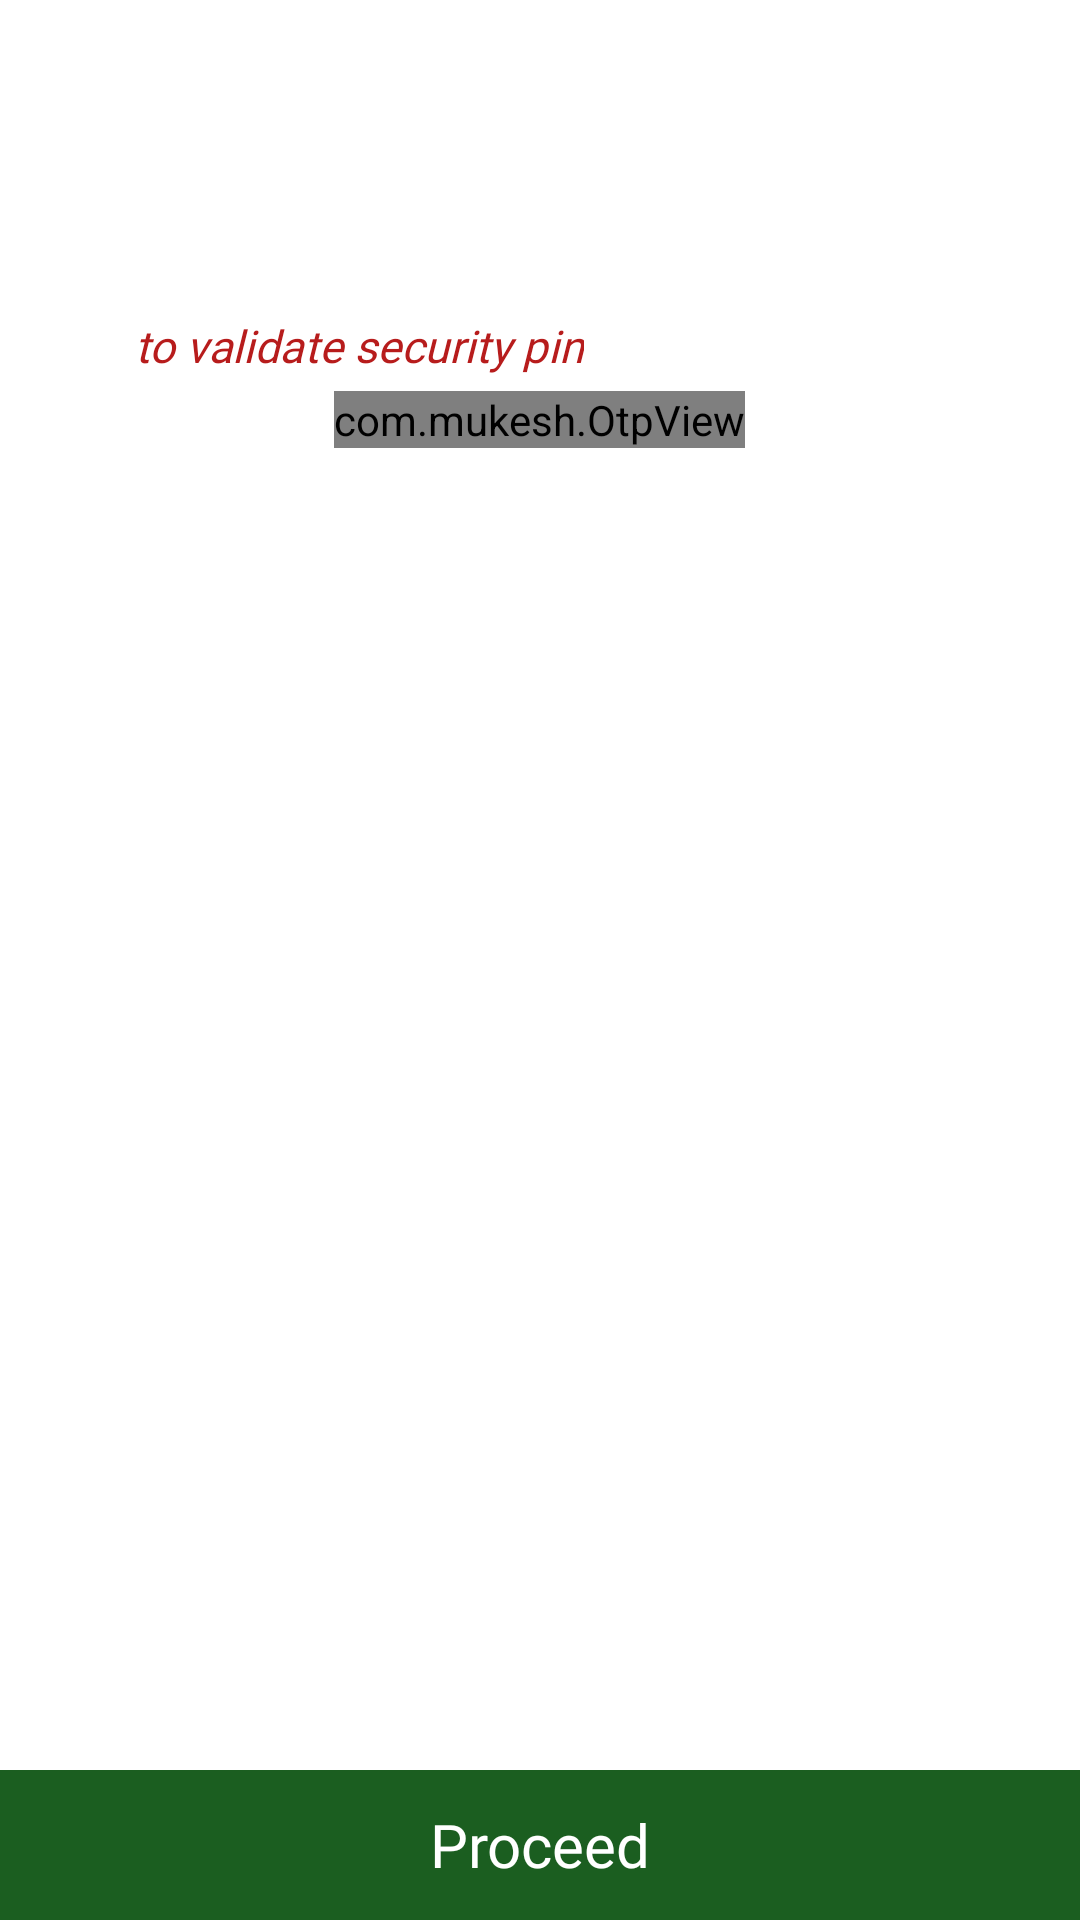

Android layout source for this screen:
<!-- AndroidManifest.xml: application theme AppTheme -->
<!-- res/layout/fragment_validate_pin.xml -->
<?xml version="1.0" encoding="utf-8"?>
<RelativeLayout
    xmlns:android="http://schemas.android.com/apk/res/android"
    xmlns:tools="http://schemas.android.com/tools"
    android:layout_width="match_parent"
    android:layout_height="match_parent"
    xmlns:app="http://schemas.android.com/apk/res-auto"
    android:orientation="vertical"
    android:background="@color/white"
    tools:context=".Fragment.AddSecurityPin">

    <TextView
        android:id="@+id/setPin"
        android:layout_width="wrap_content"
        android:layout_height="wrap_content"
        android:layout_weight="1"
        android:layout_marginTop="100dp"
        android:layout_marginLeft="40dp"
        android:layout_alignParentTop="true"
        android:padding="5dp"
        android:textSize="15sp"
        android:fontFamily="@font/montserratmedium"
        android:text="to validate security pin"
        android:textStyle="italic"
        android:textColor="@color/red_900" />

    <com.mukesh.OtpView
        android:id="@+id/otpView"
        android:layout_below="@+id/setPin"
        android:layout_width="wrap_content"
        android:layout_height="wrap_content"
        android:inputType="numberPassword"
        android:digits="0123456789"
        android:fontFamily="@font/montserratmedium"
        android:layout_centerHorizontal="true"
        android:layout_gravity="center"
        android:gravity="center"
        android:textColor="@color/black"
        app:itemCount="6"
        android:imeOptions="actionDone"
        android:textSize="17sp"
        app:lineColor="@color/black"
        app:viewType="line" />

    <TextView
        android:id="@+id/proceed"
        android:layout_width="match_parent"
        android:layout_height="50dp"
        android:layout_alignParentBottom="true"
        android:background="@color/colorPrimary"
        android:text="Proceed"
        android:gravity="center"
        android:textColor="@color/white"
        android:textSize="20sp"
        android:fontFamily="@font/montserratmedium"/>

</RelativeLayout>
<!-- resources referenced by this layout -->
<resources>
  <color name="black">#000</color>
  <color name="colorPrimary">#1B5E20</color>
  <color name="red_900">#B71C1C</color>
  <color name="white">#fff</color>
  <style name="AppTheme" parent="Theme.MaterialComponents.Light.NoActionBar">
          
          <item name="colorPrimary">@color/colorPrimary</item>
          <item name="colorPrimaryDark">@color/colorPrimaryDark</item>
          <item name="colorAccent">@color/colorAccent</item>
          <item name="android:windowNoTitle">true</item>
          <item name="android:windowActionBar">false</item>
          <item name="android:windowBackground">#FAFAFA</item>
          <item name="otpViewStyle">@style/OtpWidget.OtpView</item>
  
      </style>
  <color name="colorPrimaryDark">#1B5E20</color>
  <color name="colorAccent">#1B5E20</color>
</resources>
